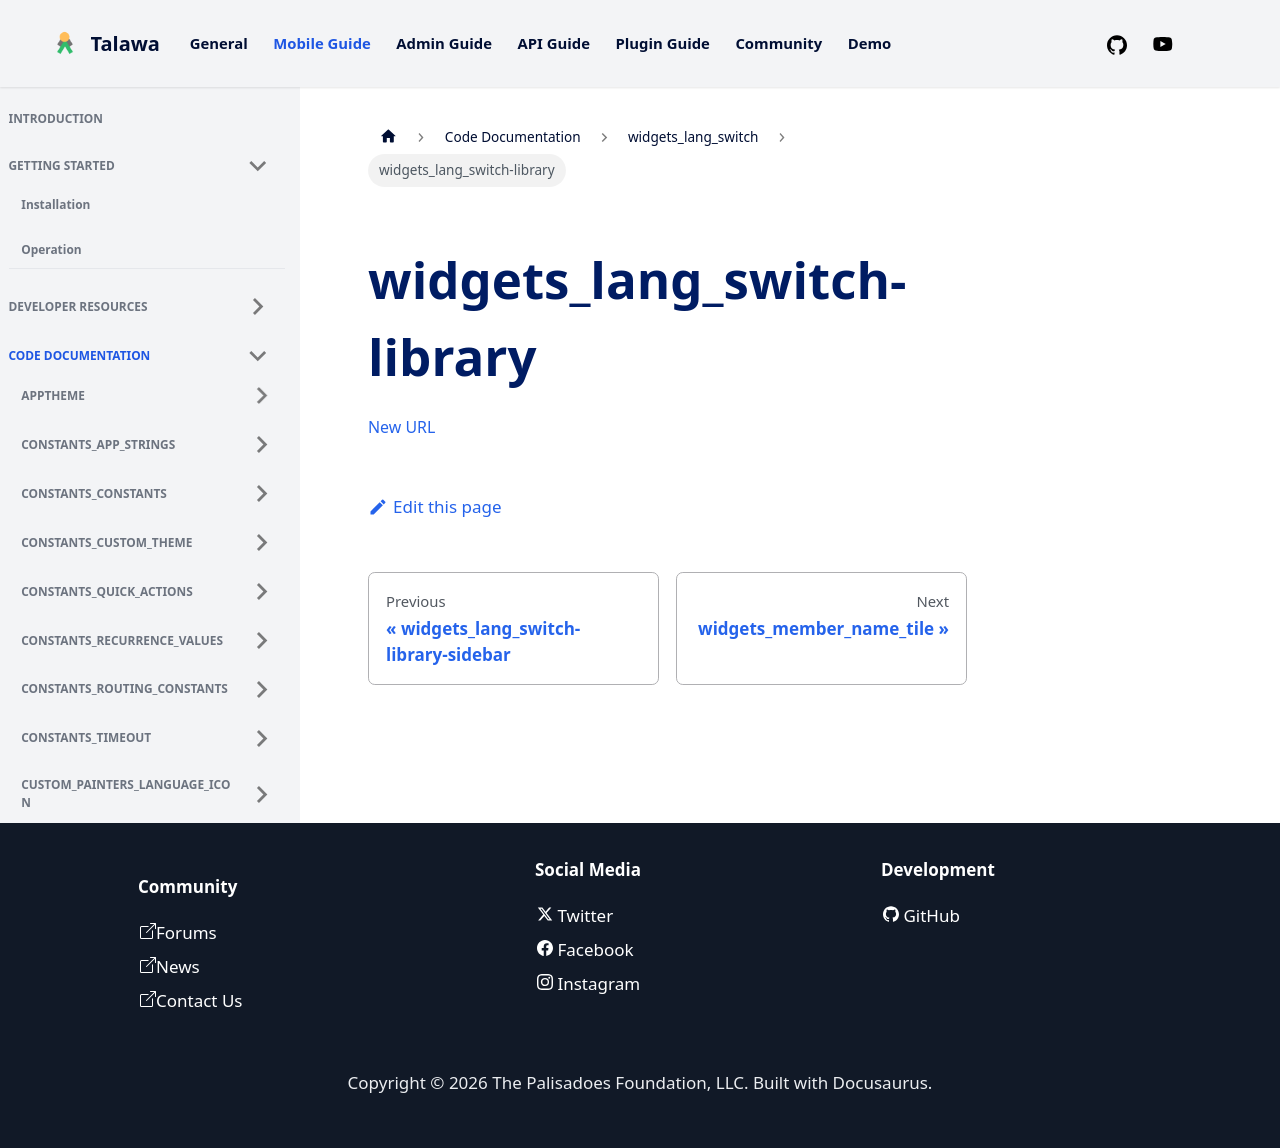

repository: PalisadoesFoundation/talawa · page: docs/auto-docs/widgets_lang_switch/widgets_lang_switch-library/index.html · generator: docusaurus

[New URL](../widgets_lang_switch/)
